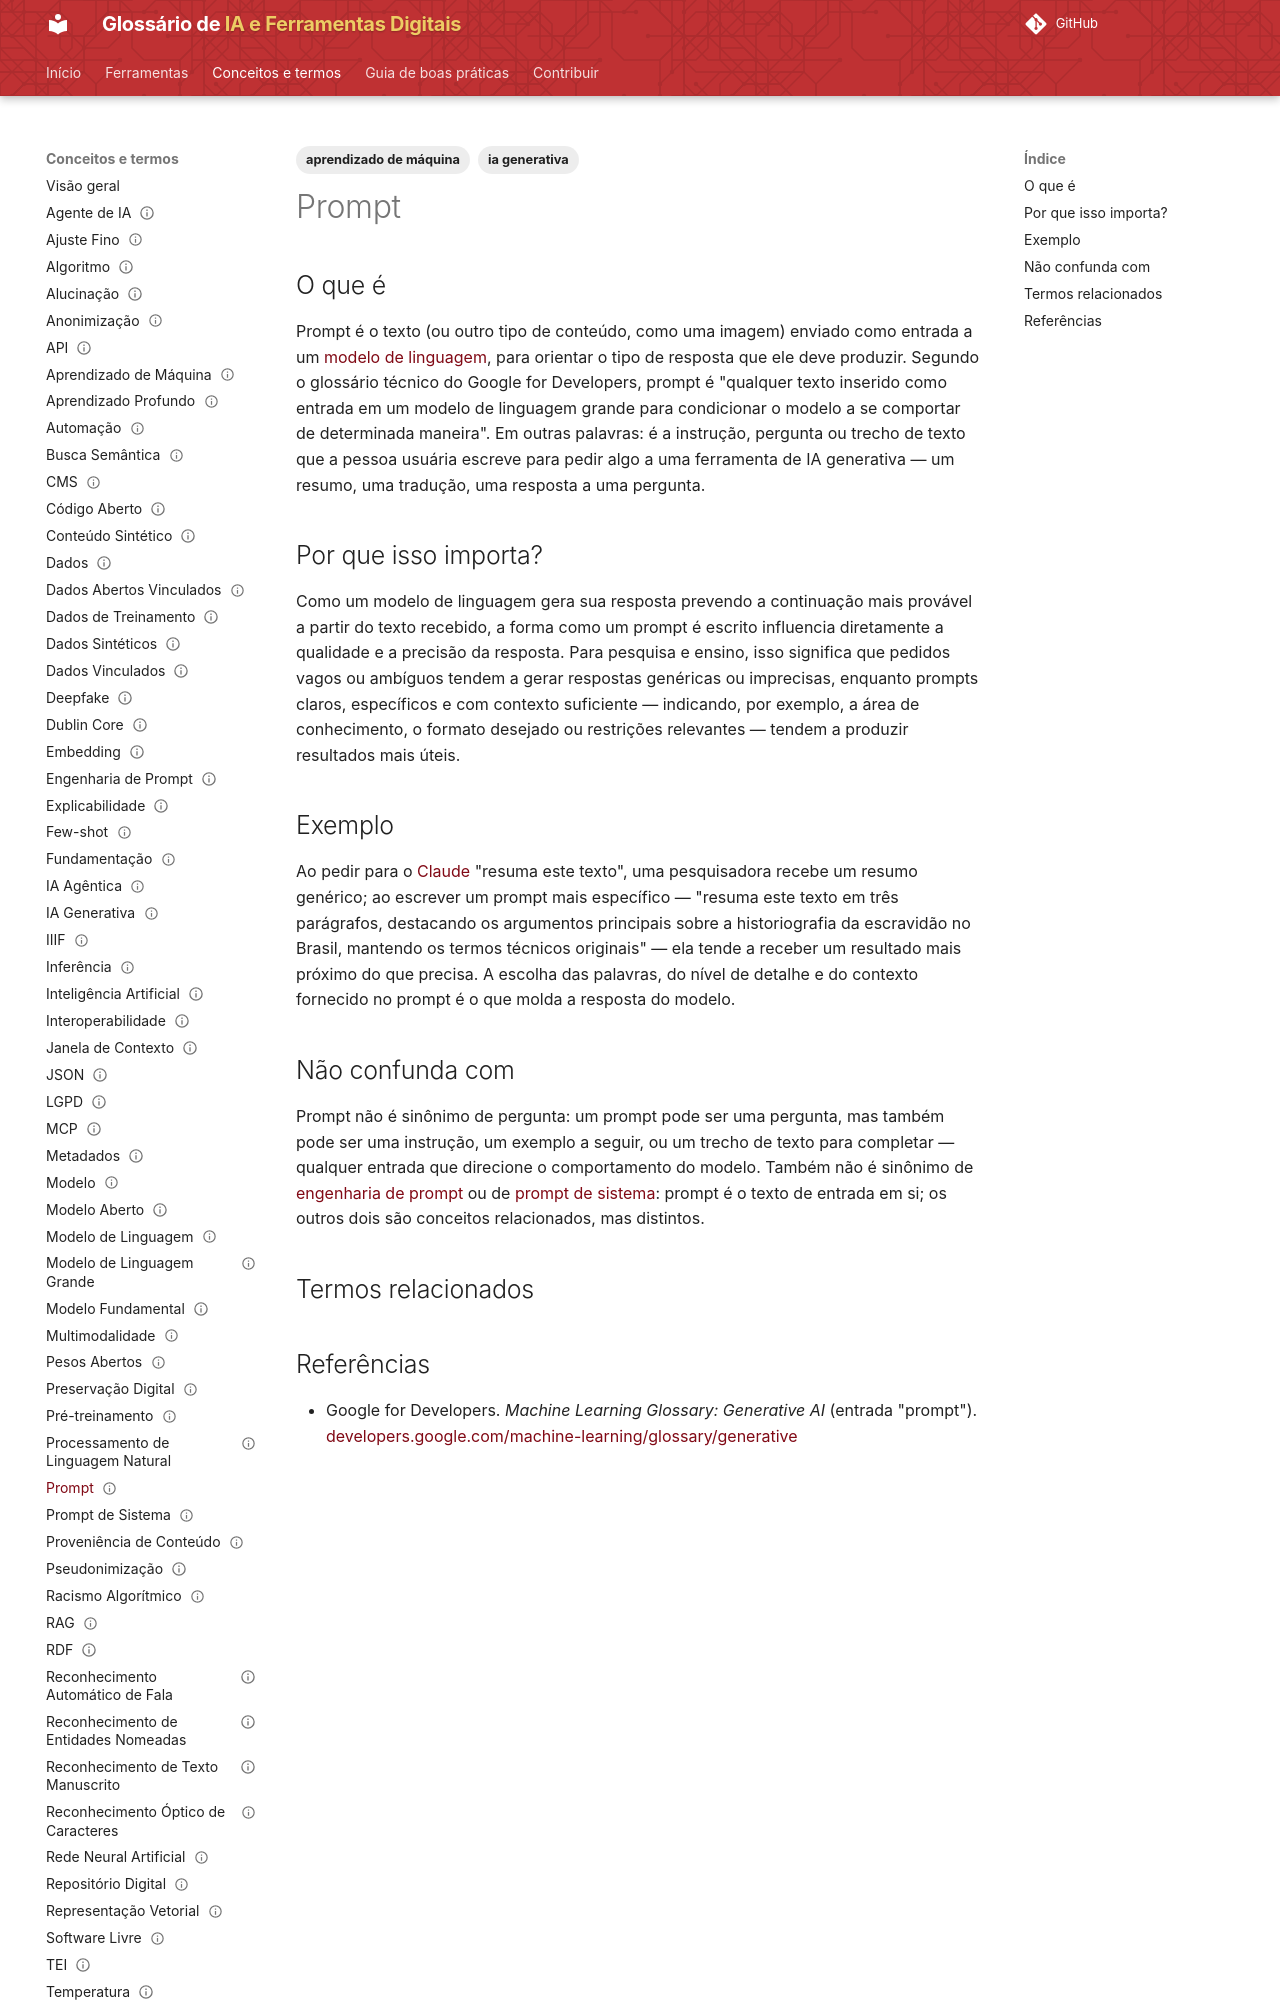

repository: lucchesia/iaguia-coc-fiocruz · page: conceitos/prompt/index.html · generator: mkdocs

---
title: "Prompt"
title_pt: "Prompt"
slug: "prompt"

entry_type: "conceito"
concept_type: "conceito"

category: "interação com modelos"

tags:
  - ia generativa
  - aprendizado de máquina

aliases: []

related_terms:
  - engenharia-de-prompt
  - prompt-de-sistema
prerequisites:
  - modelo-de-linguagem-grande

references:
  - title: "prompt — Machine Learning Glossary: Generative AI | Google for Developers"
    url: "https://developers.google.com/machine-learning/glossary/generative#prompt"
    type: "glossário técnico"

status: "publicado"
reviewed: true
last_reviewed: "2026-08-21"
---

# Prompt

## O que é

Prompt é o texto (ou outro tipo de conteúdo, como uma imagem) enviado como entrada a um [modelo de linguagem](modelo-de-linguagem-grande.md), para orientar o tipo de resposta que ele deve produzir. Segundo o glossário técnico do Google for Developers, prompt é "qualquer texto inserido como entrada em um modelo de linguagem grande para condicionar o modelo a se comportar de determinada maneira". Em outras palavras: é a instrução, pergunta ou trecho de texto que a pessoa usuária escreve para pedir algo a uma ferramenta de IA generativa — um resumo, uma tradução, uma resposta a uma pergunta.

## Por que isso importa?

Como um modelo de linguagem gera sua resposta prevendo a continuação mais provável a partir do texto recebido, a forma como um prompt é escrito influencia diretamente a qualidade e a precisão da resposta. Para pesquisa e ensino, isso significa que pedidos vagos ou ambíguos tendem a gerar respostas genéricas ou imprecisas, enquanto prompts claros, específicos e com contexto suficiente — indicando, por exemplo, a área de conhecimento, o formato desejado ou restrições relevantes — tendem a produzir resultados mais úteis.
